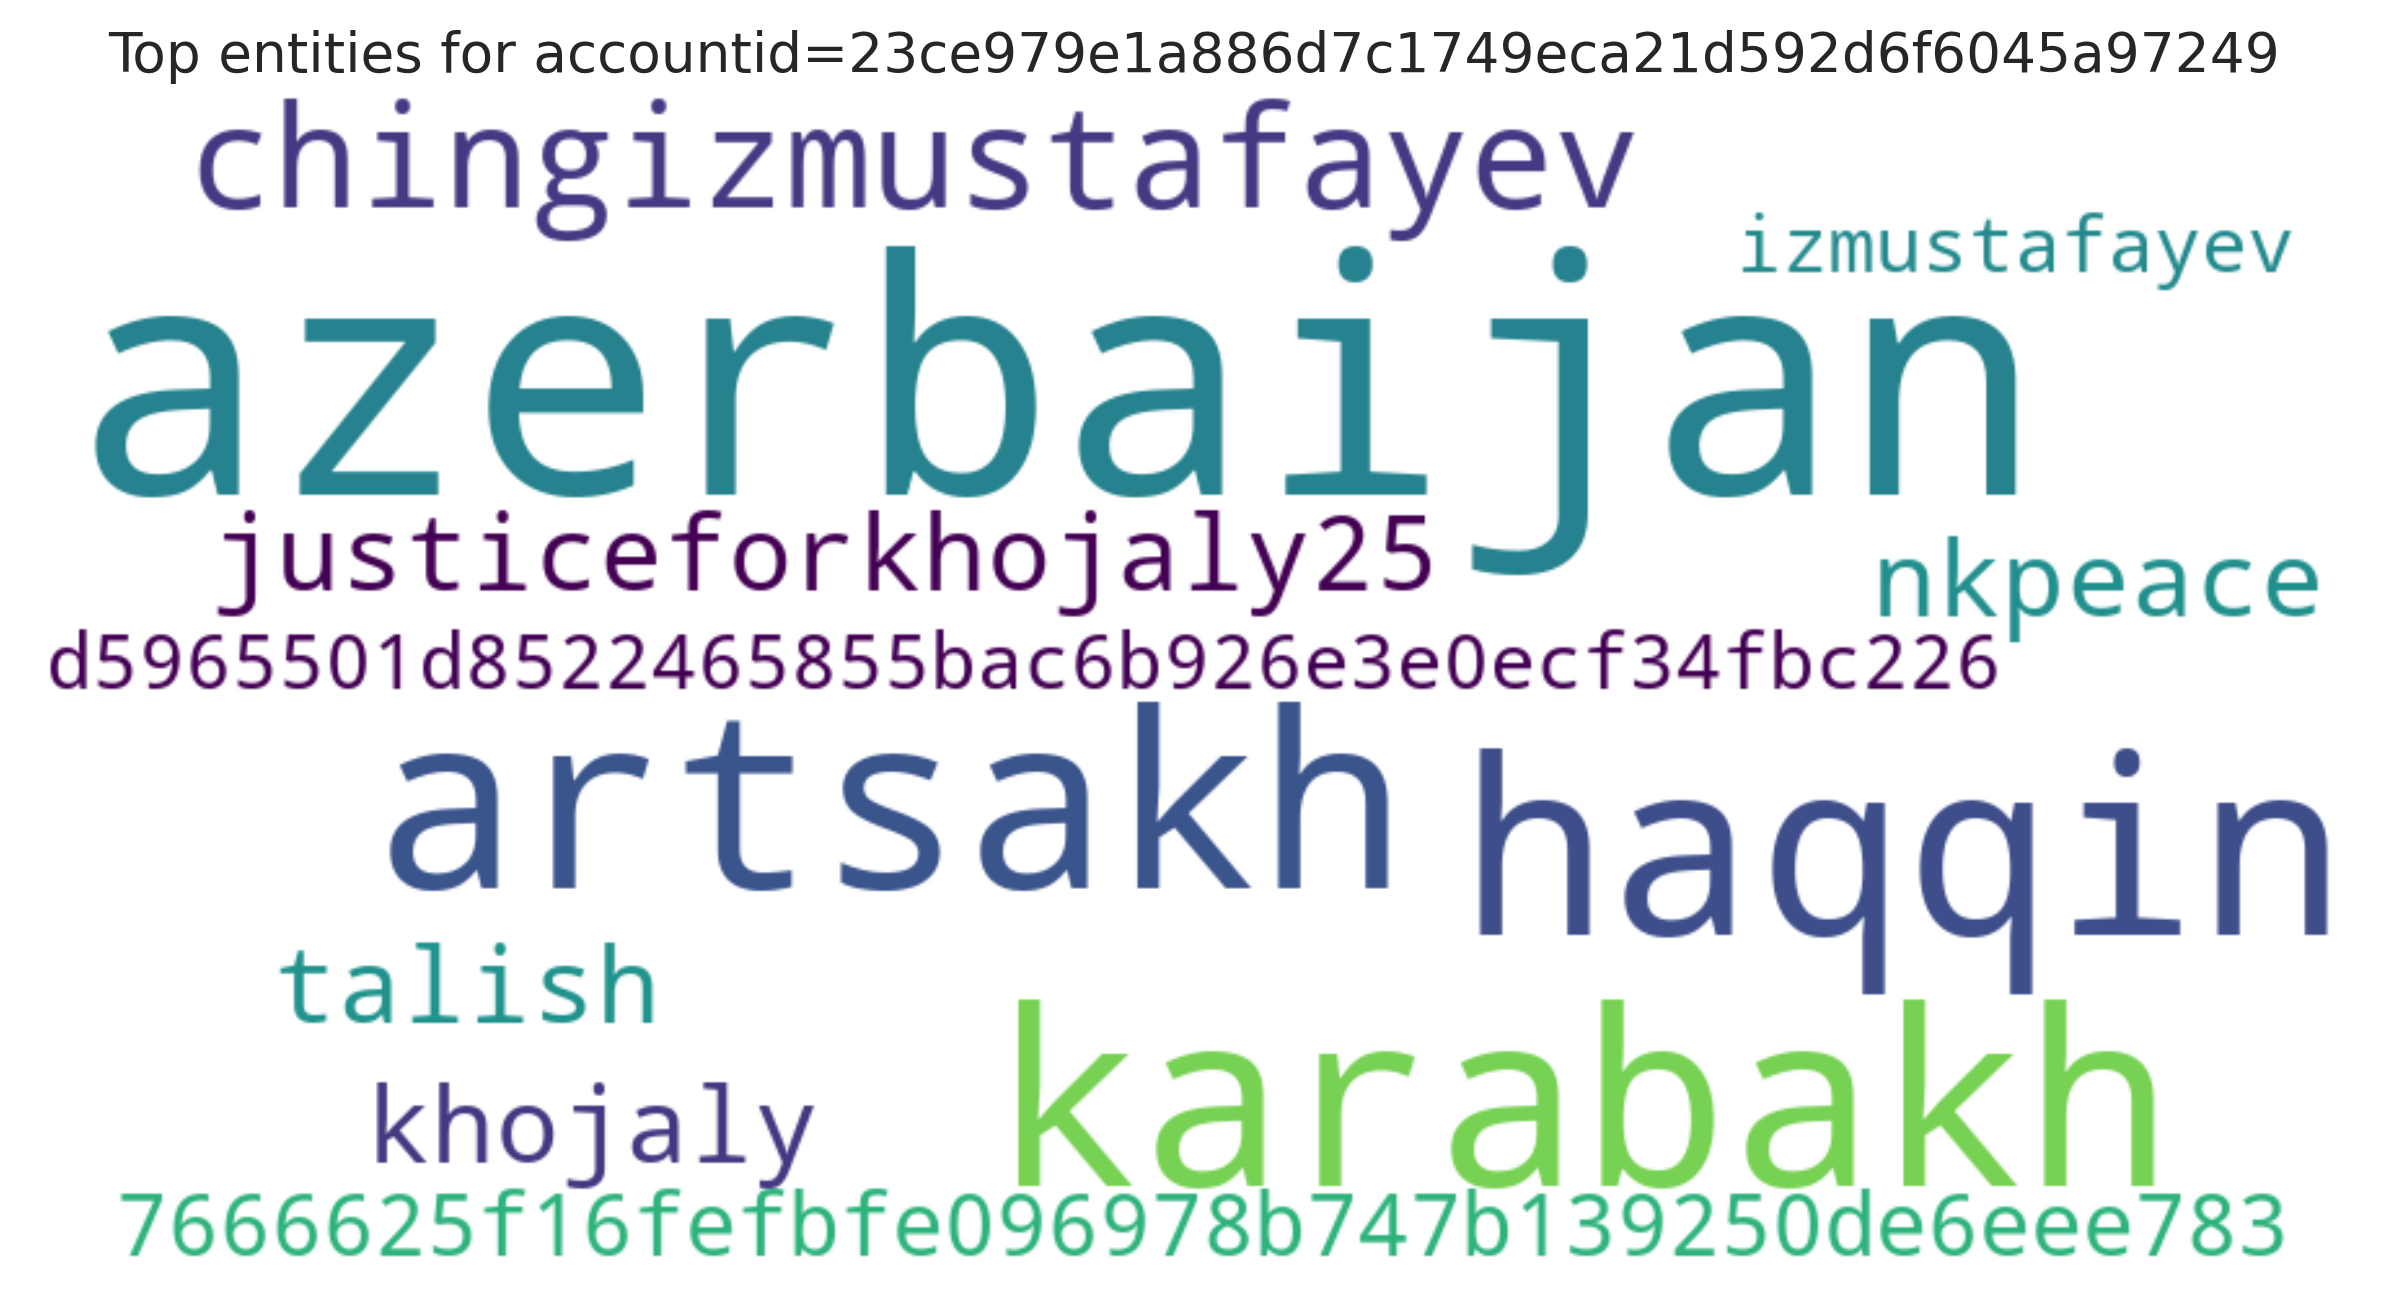

The file beside this chart, header and first rows:
entity, count
azerbaijan, 4
artsakh, 2
karabakh, 2
haqqin, 2
chingizmustafayev, 2
talish, 1
khojaly, 1
nkpeace, 1
justiceforkhojaly25, 1
7666625f16fefbfe096978b747b139250de6eee7…, 1
d5965501d8522465855bac6b926e3e0ecf34fbc2…, 1
izmustafayev, 1
